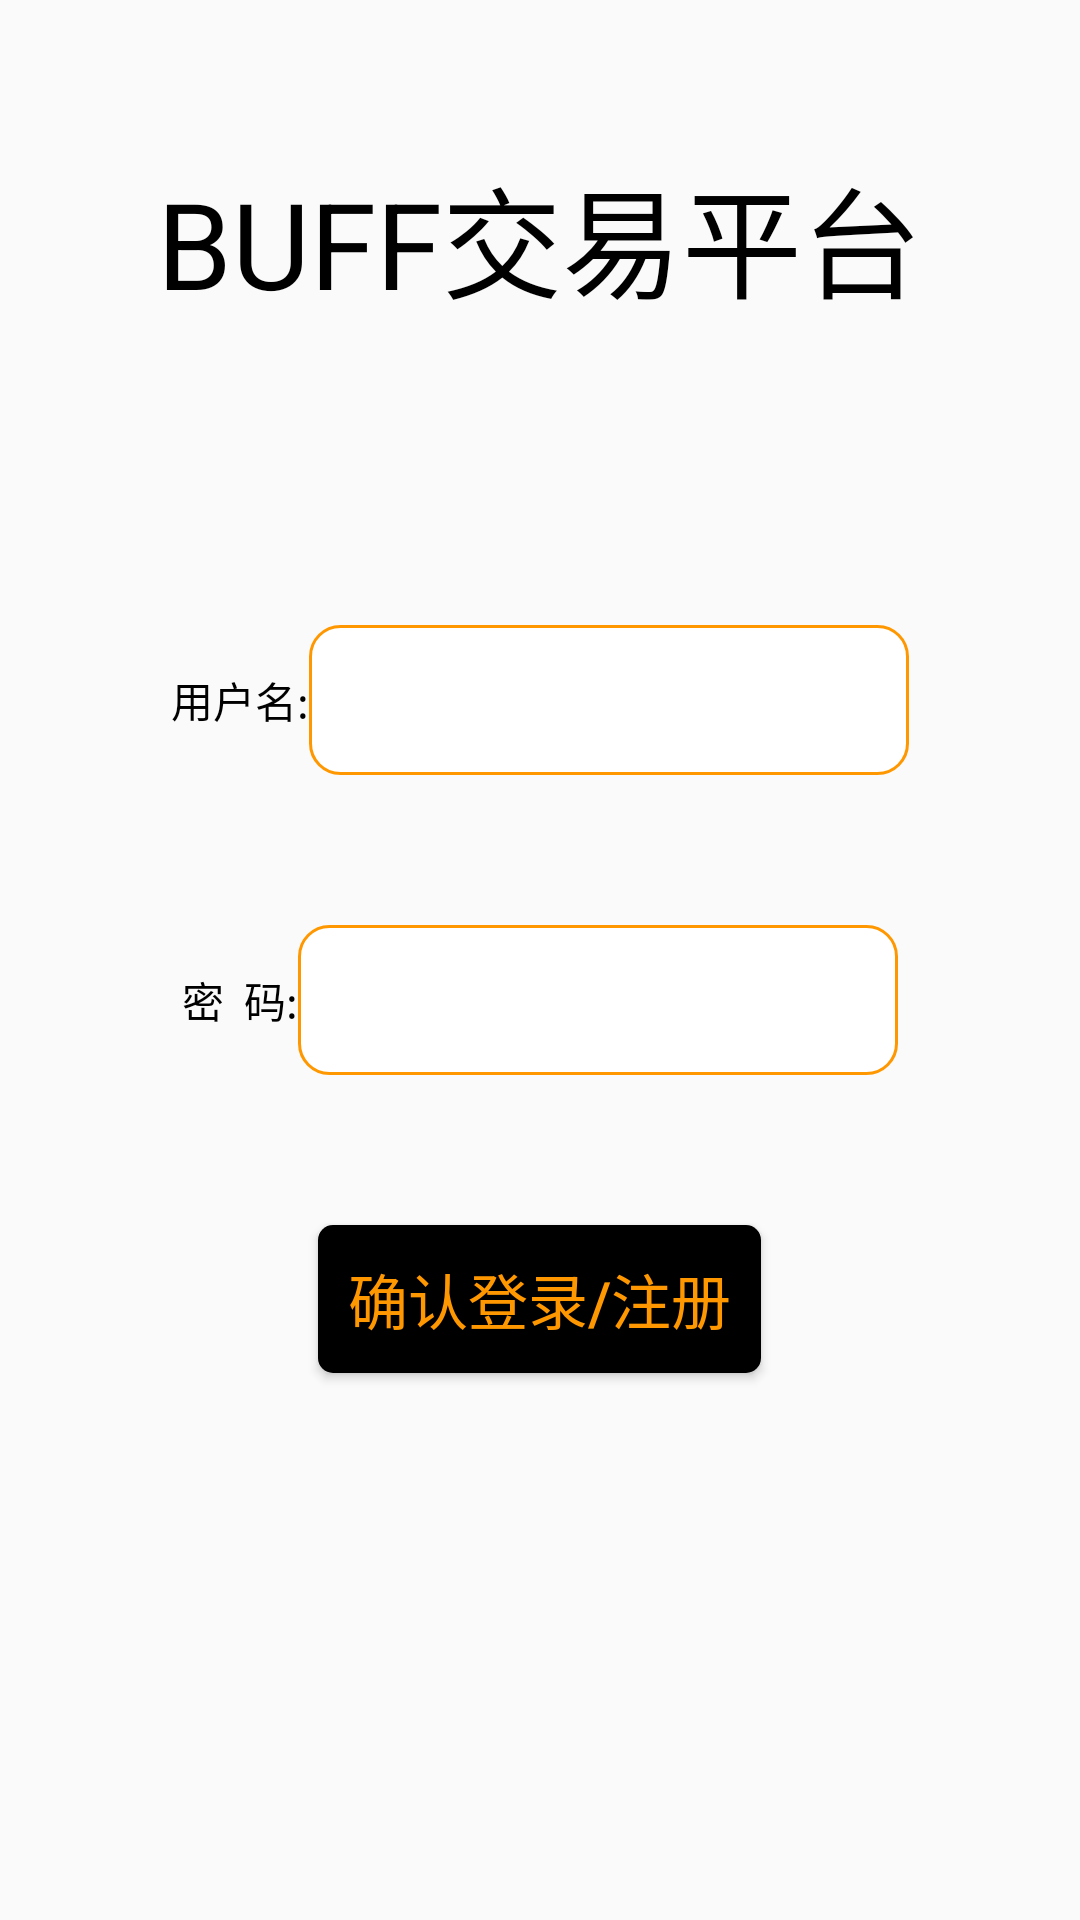

The Android layout XML behind this screen, and the referenced resources:
<!-- AndroidManifest.xml: application theme AppTheme -->
<!-- res/layout/fragment_login.xml -->
<?xml version="1.0" encoding="utf-8"?>
<LinearLayout xmlns:android="http://schemas.android.com/apk/res/android"
    android:orientation="vertical"
    android:layout_width="match_parent"
    android:layout_height="match_parent">

    <TextView
        android:layout_width="wrap_content"
        android:layout_height="wrap_content"
        android:layout_gravity="center"
        android:layout_marginTop="50dp"
        android:text="BUFF交易平台"
        android:textSize="40dp"
        android:textColor="#000000"
        />

    <LinearLayout
        android:layout_width="match_parent"
        android:layout_height="wrap_content"
        android:gravity="center"
        android:layout_marginTop="100dp"
        android:orientation="horizontal">

        <TextView
            android:layout_width="wrap_content"
            android:layout_height="wrap_content"
            android:layout_gravity="center"
            android:textColor="#000"
            android:text="用户名:"/>

        <EditText
            android:layout_width="200dp"
            android:id="@+id/username"
            android:layout_height="50dp"
            android:layout_gravity="center"
            android:background="@drawable/edittext_shape2"
            android:textColorHint="#000000" />

    </LinearLayout>

    <LinearLayout
        android:layout_width="match_parent"
        android:layout_height="wrap_content"
        android:gravity="center"
        android:layout_marginTop="50dp"
        android:orientation="horizontal">

        <TextView
            android:layout_width="wrap_content"
            android:layout_height="wrap_content"
            android:layout_gravity="center"
            android:textColor="#000"
            android:text="密  码:"/>

        <EditText
            android:layout_width="200dp"
            android:id="@+id/password"
            android:layout_gravity="center"
            android:layout_height="50dp"
            android:textColorHint="#000000"
            android:inputType="textPassword"
            android:background="@drawable/edittext_shape2"
            />

    </LinearLayout>

    <Button
        android:id="@+id/confirm"
        android:layout_width="wrap_content"
        android:layout_height="wrap_content"
        android:layout_gravity="center"
        android:layout_marginTop="50dp"
        android:background="@drawable/button_circle_shape1"
        android:text="确认登录/注册"
        android:textColor="@color/switch_btn_colors"
        android:textSize="20dp"
        />

</LinearLayout>
<!-- resources referenced by this layout -->
<resources>
  <color name="switch_btn_colors">#FF9800</color>
  <!-- drawable button_circle_shape1 (drawable) -->
  <?xml version="1.0" encoding="utf-8"?>
  <shape xmlns:android="http://schemas.android.com/apk/res/android">
      
      <solid android:color="#000000" />
      
      
      <corners
          android:radius="5dip" />
      **设置文字padding**
      <padding
          android:left="10dp"
          android:top="10dp"
          android:right="10dp"
          android:bottom="10dp"
          />
  </shape>
  <!-- drawable edittext_shape2 (drawable) -->
  <?xml version="1.0" encoding="utf-8"?>
  <shape xmlns:android="http://schemas.android.com/apk/res/android"
      android:shape="rectangle" >
  
      <solid
          android:color="#FFFFFF" >
      </solid>
      
      <corners
          android:radius="1dp"
          android:bottomLeftRadius="10dp"
          android:bottomRightRadius="10dp"
          android:topLeftRadius="10dp"
          android:topRightRadius="10dp" >
      </corners>
      
      <stroke android:width="1dip" android:color="#FF9800" />
  
  </shape>
  <style name="AppTheme" parent="Theme.AppCompat.Light.DarkActionBar">
          
          <item name="colorPrimary">@color/colorPrimary</item>
          <item name="colorPrimaryDark">@color/colorPrimaryDark</item>
          <item name="colorAccent">@color/colorAccent</item>
      </style>
  <color name="colorPrimary">#000000</color>
  <color name="colorPrimaryDark">#00574B</color>
  <color name="colorAccent">#D81B60</color>
</resources>
